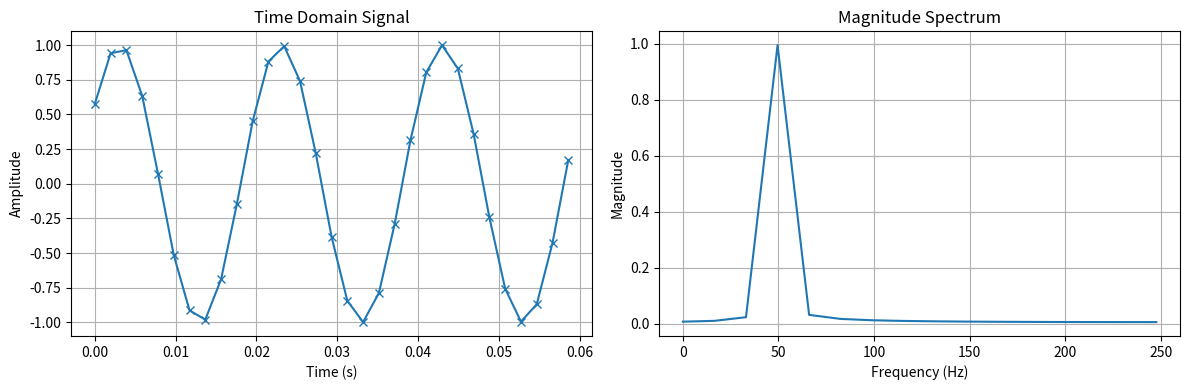

Here is the Python script that generated this plot: (Note: this script raises an exception after producing the figure.)
import numpy as np 
import matplotlib.pyplot as plt
import scipy as sc 

def getS(f0, phi, fe, Tend):

    T = np.arange(0, Tend, 1/fe)
    F = np.sin(2*np.pi*f0*T + phi)

    #plt.plot(T, F, 'x')
    #plt.show()

    return T, F

def magnitude_spectrum(f0, phi, fe, Tend):

    T, F = getS(f0, phi, fe, Tend)
    N = len(F)

    fourier_transform = sc.fft.rfft(F)
    mag = np.abs(fourier_transform)*2.0/N
    freq = sc.fft.rfftfreq(N, 1/fe)

    # 3. Visualization
    fig, (ax1, ax2) = plt.subplots(1, 2, figsize=(12, 4))

    # Time Domain Plot
    ax1.plot(T, F, 'x-', color='tab:blue', label="s(t)")
    ax1.set_title("Time Domain Signal")
    ax1.set_xlabel("Time (s)")
    ax1.set_ylabel("Amplitude")
    ax1.grid(True)

    # Frequency Domain Plot (Discrete spectrum representation)
    ax2.plot(freq, mag)
    ax2.set_title("Magnitude Spectrum")
    ax2.set_xlabel("Frequency (Hz)")
    ax2.set_ylabel("Magnitude")
    ax2.grid(True)

    plt.tight_layout()
    plt.show()

    return None

def magnitude_spectrum_padded(f0, phi, fe, Tend):

    N = Tend/fe
    Npad = 2**(int(np.log2(N))+2)
    Tend_pad = Npad*fe

    T = np.linspace(0, (Npad-1)/fe, Npad)
    _, Fpadded = getS(f0, phi, fe, Tend_pad)
    
    F_padded = np.concatenate((F, np.zeros(Npad-N)))
    print("len(F_padded)=Npad", len(F_padded)==Npad)

    fourier_transform = sc.fft.rfft(F_padded)
    mag = np.abs(fourier_transform)*2.0/Npad
    freq = sc.fft.rfftfreq(Npad, 1/fe)

    # 3. Visualization
    fig, (ax1, ax2) = plt.subplots(1, 2, figsize=(12, 4))

    # Time Domain Plot
    ax1.plot(T, F_padded, 'x-', color='tab:blue', label="s(t)")
    ax1.set_title("Time Domain Signal")
    ax1.set_xlabel("Time (s)")
    ax1.set_ylabel("Amplitude")
    ax1.grid(True)

    # Frequency Domain Plot (Discrete spectrum representation)
    ax2.plot(freq, mag)
    ax2.set_title("Magnitude Spectrum")
    ax2.set_xlabel("Frequency (Hz)")
    ax2.set_ylabel("Magnitude")
    ax2.grid(True)

    plt.tight_layout()
    plt.show()

    return None

if __name__=="__main__":
    f0 = 50         #Hz
    phi = 2*np.pi*(50/512)
    fe = 512        #Hz
    Tend = 0.06     #s

    #getS(f0, phi, fe, Tend)
    magnitude_spectrum(f0, phi, fe, Tend)
    magnitude_spectrum_padded(f0, phi, fe, Tend)
